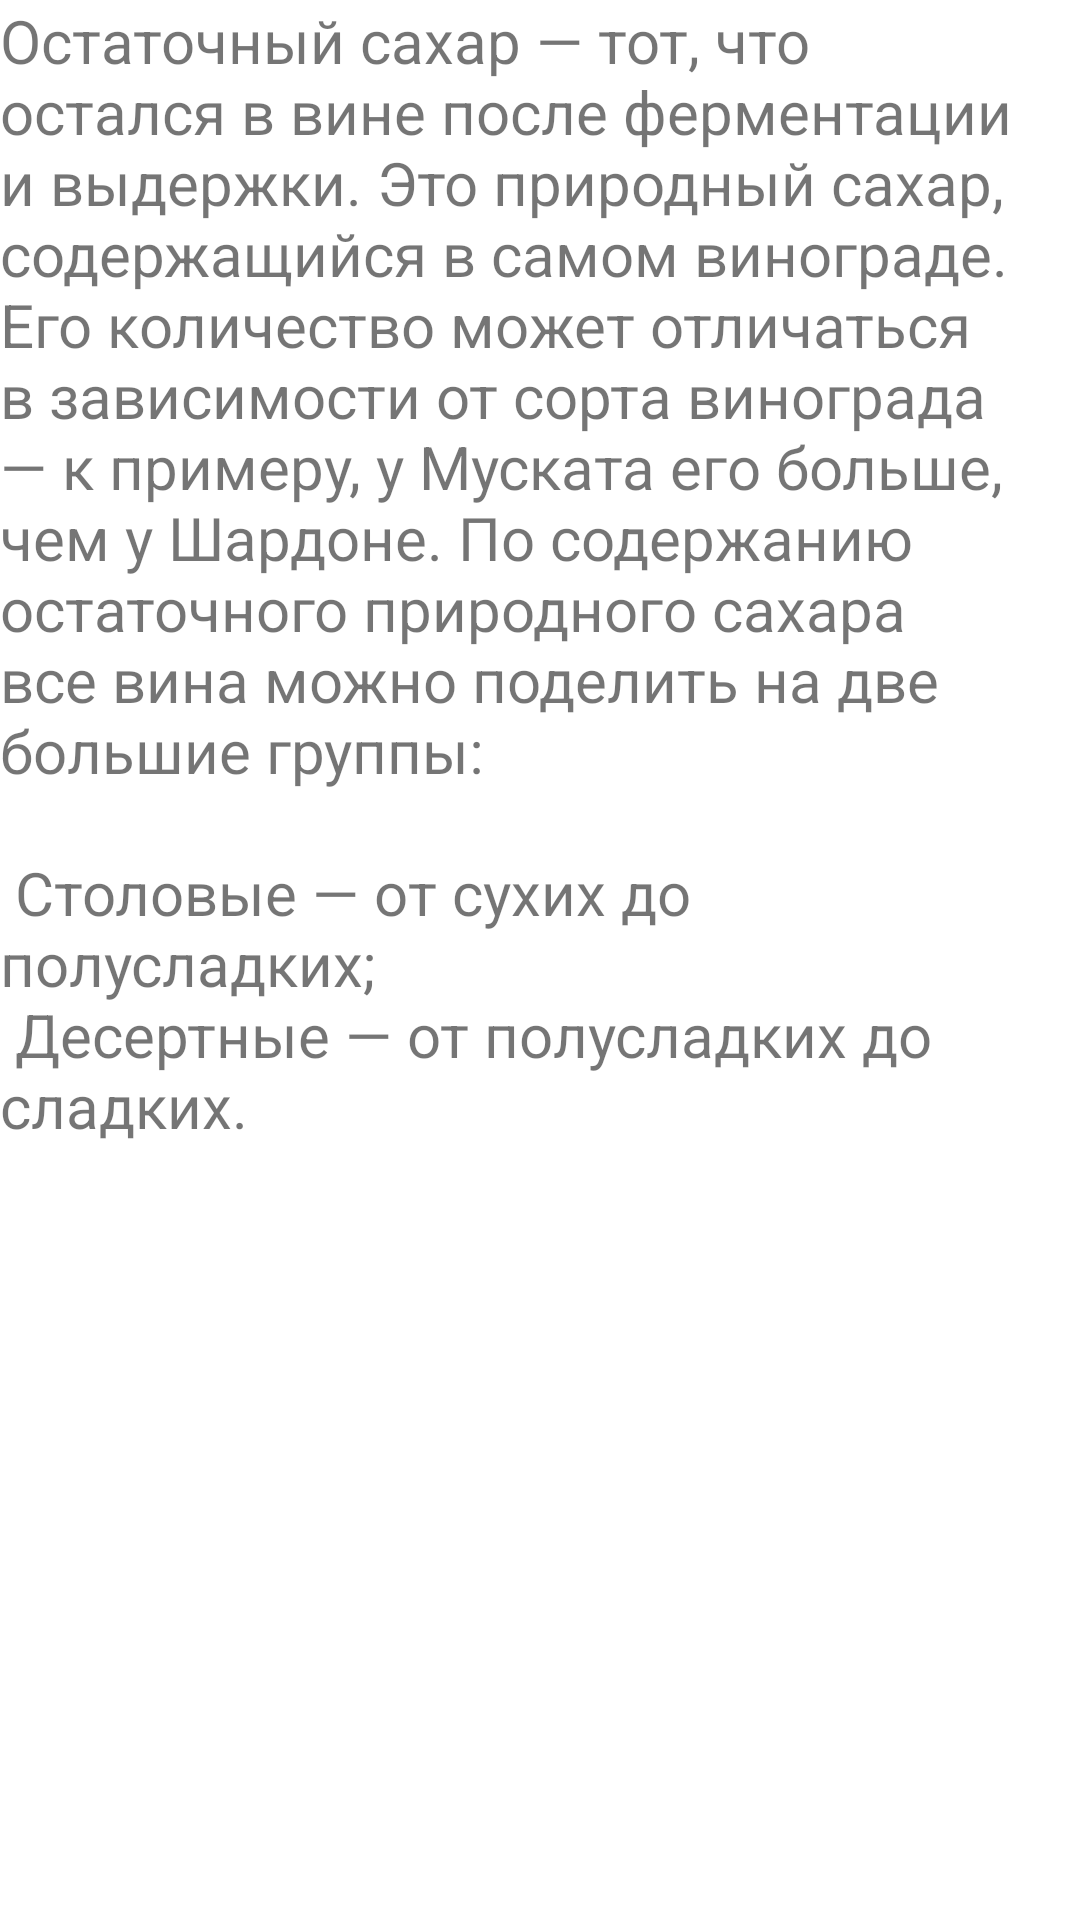

This screen was rendered from an Android layout file. Write that file and the resources it references.
<!-- AndroidManifest.xml: application theme Theme.PocketSommelier -->
<!-- res/layout/fragment_fortress.xml -->
<?xml version="1.0" encoding="utf-8"?>
<androidx.constraintlayout.widget.ConstraintLayout xmlns:android="http://schemas.android.com/apk/res/android"
    android:layout_width="match_parent"
    android:layout_height="match_parent"
    xmlns:tools="http://schemas.android.com/tools"
    xmlns:app="http://schemas.android.com/apk/res-auto"
    tools:context=".FortressFragment">

    <TextView
        android:id="@+id/textView3"
        android:layout_width="match_parent"
        android:layout_height="wrap_content"
        android:text="@string/dry_wine2"
        android:textSize="20sp"
        app:layout_constraintEnd_toEndOf="parent"
        app:layout_constraintStart_toStartOf="parent"
        app:layout_constraintTop_toTopOf="parent" />

    <ListView
        android:id="@+id/fortress_list"
        android:layout_width="0dp"
        android:layout_height="wrap_content"
        app:layout_constraintEnd_toEndOf="parent"
        app:layout_constraintHorizontal_bias="0.0"
        app:layout_constraintStart_toStartOf="parent"
        app:layout_constraintTop_toBottomOf="@+id/textView3" />

</androidx.constraintlayout.widget.ConstraintLayout>
<!-- resources referenced by this layout -->
<resources>
  <string name="dry_wine2">Остаточный сахар — тот, что остался в вине после ферментации и выдержки. Это природный сахар, содержащийся в самом винограде. Его количество может отличаться в зависимости от сорта винограда — к примеру, у Муската его больше, чем у Шардоне. По содержанию остаточного природного сахара все вина можно поделить на две большие группы:
  
  \n \n Столовые — от сухих до полусладких;
  \n Десертные — от полусладких до сладких. \n </string>
  <style name="Theme.PocketSommelier" parent="Theme.MaterialComponents.DayNight.DarkActionBar">
          
          <item name="colorPrimary">@color/red</item>
          <item name="colorPrimaryVariant">@color/black</item>
          <item name="colorOnPrimary">@color/white</item>
          
          <item name="colorSecondary">@color/teal_200</item>
          <item name="colorSecondaryVariant">@color/teal_700</item>
          <item name="colorOnSecondary">@color/black</item>
          
          <item name="android:statusBarColor">?attr/colorPrimaryVariant</item>
          
      </style>
  <color name="red">#5D0A31</color>
  <color name="black">#FF000000</color>
  <color name="white">#FFFFFFFF</color>
  <color name="teal_200">#FF03DAC5</color>
  <color name="teal_700">#FF018786</color>
</resources>
